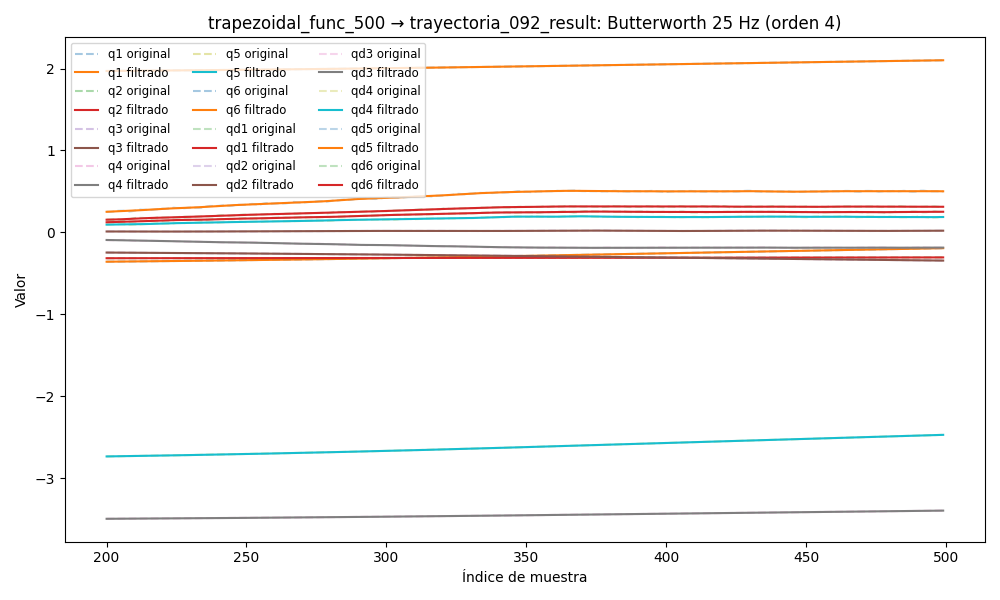

Values plotted in this chart, from the file beside it:
timestamp, q1, q2, q3, q4, q5, q6, qd1, qd2, qd3, qd4, qd5, qd6, tau1, tau2, tau3, tau4, tau5, tau6
1749056014, -0.3816, -0.3173, -0.2321, -3.51, -2.773, 1.951, -0.000225, -0.0003759, -0.0008842, -0.002743, -0.005215, 0.0003388, -0.2796, -1.513, -0.8278, 0.207, 0.1127, 0.1044
1749056014, -0.3816, -0.3173, -0.2321, -3.51, -2.773, 1.951, -0.0002084, -0.0006324, -0.0007964, -0.00191, -0.004181, 0.0001963, -0.2775, -1.507, -0.8313, 0.2091, 0.1171, 0.07288
1749056014, -0.3816, -0.3173, -0.2322, -3.51, -2.773, 1.951, -0.0001887, -0.0008884, -0.0007104, -0.001093, -0.003175, 5.426454446936599e-05, -0.294, -1.504, -0.8158, 0.2277, 0.1618, 0.09738
1749056014, -0.3816, -0.3173, -0.2322, -3.51, -2.773, 1.951, -0.0001665, -0.001139, -0.0006276, -0.0003128, -0.002224, -8.647493232729885e-05, -0.2963, -1.524, -0.8237, 0.2366, 0.1844, 0.06602
1749056014, -0.3816, -0.3173, -0.2322, -3.51, -2.773, 1.951, -0.0001429, -0.00138, -0.0005488, 0.0004117, -0.001352, -0.0002247, -0.2707, -1.538, -0.8205, 0.2438, 0.1887, 0.04048
1749056014, -0.3816, -0.3173, -0.2322, -3.51, -2.773, 1.951, -0.0001196, -0.001604, -0.0004748, 0.001065, -0.0005755, -0.0003585, -0.292, -1.571, -0.8168, 0.2667, 0.1935, 0.0571
1749056014, -0.3816, -0.3173, -0.2322, -3.51, -2.773, 1.951, -9.839466256971863e-05, -0.001805, -0.0004058, 0.001635, 9.079388492326396e-05, -0.0004855, -0.2824, -1.577, -0.7906, 0.2475, 0.1959, 0.04376
1749056014, -0.3816, -0.3173, -0.2322, -3.51, -2.773, 1.951, -8.185760023100363e-05, -0.001976, -0.0003416, 0.002115, 0.00064, -0.0006028, -0.2991, -1.612, -0.7927, 0.2418, 0.2137, 0.03441
1749056014, -0.3816, -0.3173, -0.2322, -3.51, -2.773, 1.951, -7.266818460924177e-05, -0.002112, -0.0002818, 0.0025, 0.001071, -0.0007073, -0.292, -1.595, -0.8004, 0.2524, 0.2318, 0.05225
1749056014, -0.3816, -0.3173, -0.2322, -3.51, -2.773, 1.951, -7.370549995301054e-05, -0.002208, -0.0002259, 0.002791, 0.001387, -0.0007959, -0.2841, -1.61, -0.7872, 0.2643, 0.2304, 0.07079
1749056014, -0.3816, -0.3173, -0.2322, -3.51, -2.773, 1.951, -8.780051020828947e-05, -0.00226, -0.0001734, 0.002994, 0.001597, -0.0008662, -0.2949, -1.632, -0.7902, 0.2579, 0.2498, 0.0515
1749056014, -0.3816, -0.3173, -0.2321, -3.51, -2.773, 1.951, -0.0001175, -0.002268, -0.0001238, 0.003115, 0.001714, -0.0009166, -0.2921, -1.646, -0.7868, 0.2829, 0.2461, 0.05191
1749056014, -0.3816, -0.3173, -0.2321, -3.51, -2.773, 1.951, -0.0001648, -0.002234, -7.675517908363337e-05, 0.003164, 0.001752, -0.0009464, -0.2816, -1.654, -0.7912, 0.2745, 0.2571, 0.04676
1749056014, -0.3816, -0.3173, -0.2321, -3.51, -2.773, 1.951, -0.000231, -0.002161, -3.241013791028685e-05, 0.00315, 0.001728, -0.0009558, -0.3161, -1.655, -0.7798, 0.2871, 0.2653, 0.04894
1749056014, -0.3816, -0.3173, -0.2321, -3.51, -2.773, 1.951, -0.0003162, -0.002054, 8.872505822009977e-06, 0.003085, 0.00166, -0.000946, -0.3075, -1.67, -0.7805, 0.2785, 0.2805, 0.03323
1749056014, -0.3816, -0.3173, -0.2321, -3.51, -2.773, 1.951, -0.0004196, -0.001919, 4.639881027388146e-05, 0.002976, 0.001563, -0.0009189, -0.3224, -1.684, -0.7752, 0.277, 0.2728, 0.03216
1749056014, -0.3816, -0.3173, -0.2321, -3.51, -2.773, 1.951, -0.0005392, -0.001764, 7.923255896026217e-05, 0.002832, 0.001453, -0.0008769, -0.3114, -1.692, -0.7766, 0.2661, 0.274, 0.04441
1749056014, -0.3816, -0.3173, -0.2321, -3.51, -2.773, 1.951, -0.0006719, -0.001598, 0.0001063, 0.002662, 0.001342, -0.0008223, -0.3343, -1.719, -0.7775, 0.2783, 0.274, 0.03494
1749056014, -0.3816, -0.3173, -0.2321, -3.51, -2.773, 1.951, -0.0008138, -0.001428, 0.0001265, 0.002473, 0.00124, -0.0007577, -0.3374, -1.71, -0.774, 0.2638, 0.2734, 0.03887
1749056014, -0.3816, -0.3173, -0.2321, -3.51, -2.773, 1.951, -0.0009607, -0.001263, 0.000139, 0.002271, 0.001152, -0.0006855, -0.3119, -1.7, -0.7783, 0.2824, 0.2847, 0.046
1749056014, -0.3816, -0.3173, -0.2321, -3.51, -2.773, 1.951, -0.001108, -0.001108, 0.000143, 0.002064, 0.001083, -0.0006079, -0.3054, -1.702, -0.779, 0.2836, 0.2763, 0.0333
1749056014, -0.3816, -0.3173, -0.2321, -3.51, -2.773, 1.951, -0.001253, -0.00097, 0.0001384, 0.001857, 0.001033, -0.0005272, -0.289, -1.697, -0.7794, 0.2828, 0.2853, 0.05006
1749056014, -0.3816, -0.3173, -0.2321, -3.51, -2.773, 1.951, -0.00139, -0.0008518, 0.0001254, 0.001657, 0.000998, -0.0004456, -0.3017, -1.705, -0.7721, 0.2818, 0.2743, 0.03668
1749056014, -0.3816, -0.3174, -0.2321, -3.51, -2.773, 1.951, -0.00152, -0.0007557, 0.000105, 0.001469, 0.0009735, -0.0003656, -0.3002, -1.674, -0.7729, 0.2793, 0.285, 0.02869
1749056014, -0.3816, -0.3174, -0.2321, -3.51, -2.773, 1.951, -0.001639, -0.0006821, 7.900270307033944e-05, 0.001298, 0.0009521, -0.0002899, -0.3307, -1.671, -0.7689, 0.2782, 0.2802, 0.0206
1749056014, -0.3816, -0.3174, -0.2321, -3.51, -2.773, 1.951, -0.001747, -0.0006296, 4.959282853037049e-05, 0.001146, 0.0009253, -0.0002214, -0.3321, -1.674, -0.7907, 0.2797, 0.2881, 0.04173
1749056014, -0.3816, -0.3174, -0.2321, -3.51, -2.773, 1.951, -0.001844, -0.0005957, 1.9794849084622508e-05, 0.001016, 0.0008843, -0.0001635, -0.3156, -1.702, -0.7814, 0.2853, 0.2757, 0.0304
1749056014, -0.3816, -0.3174, -0.2321, -3.51, -2.773, 1.951, -0.00193, -0.0005763, -6.927923459786071e-06, 0.000908, 0.000821, -0.0001198, -0.2904, -1.676, -0.7975, 0.2788, 0.2855, 0.05998
1749056014, -0.3816, -0.3174, -0.2321, -3.51, -2.773, 1.951, -0.002006, -0.0005668, -2.6845528002602945e-05, 0.0008212, 0.0007288, -9.37048178908913e-05, -0.3088, -1.674, -0.7995, 0.2687, 0.2985, 0.05565
1749056014, -0.3816, -0.3174, -0.2321, -3.51, -2.773, 1.951, -0.002071, -0.0005615, -3.626590130167535e-05, 0.000753, 0.0006042, -8.842799540631667e-05, -0.3302, -1.648, -0.786, 0.2852, 0.2695, 0.05634
1749056014, -0.3816, -0.3174, -0.2321, -3.51, -2.773, 1.951, -0.002127, -0.0005547, -3.191599463500653e-05, 0.0006993, 0.0004475, -0.0001062, -0.3076, -1.637, -0.7881, 0.2755, 0.2712, 0.06162
1749056014, -0.3816, -0.3174, -0.2321, -3.51, -2.773, 1.951, -0.002172, -0.0005403, -1.1383154996443342e-05, 0.000655, 0.0002636, -0.0001481, -0.3041, -1.65, -0.7795, 0.2667, 0.2791, 0.04535
1749056014, -0.3817, -0.3174, -0.2321, -3.51, -2.773, 1.951, -0.002209, -0.000513, 2.6410048666856047e-05, 0.0006143, 6.268866456418278e-05, -0.0002128, -0.3186, -1.633, -0.7799, 0.2877, 0.2785, 0.04888
1749056014, -0.3817, -0.3174, -0.2321, -3.51, -2.773, 1.951, -0.002238, -0.0004677, 8.07344935798301e-05, 0.0005714, -0.0001391, -0.0002967, -0.3143, -1.627, -0.798, 0.2768, 0.2748, 0.04654
1749056014, -0.3817, -0.3174, -0.2321, -3.51, -2.773, 1.951, -0.00226, -0.0004005, 0.0001486, 0.0005207, -0.0003203, -0.0003931, -0.3097, -1.608, -0.8082, 0.2622, 0.2718, 0.04688
1749056014, -0.3817, -0.3174, -0.2321, -3.51, -2.773, 1.951, -0.002276, -0.0003088, 0.0002246, 0.0004581, -0.0004547, -0.0004917, -0.3155, -1.597, -0.7861, 0.2625, 0.2735, 0.05607
1749056014, -0.3817, -0.3174, -0.2321, -3.51, -2.773, 1.951, -0.002286, -0.0001915, 0.0003004, 0.000381, -0.000512, -0.0005786, -0.3277, -1.571, -0.7946, 0.2703, 0.2872, 0.05146
1749056014, -0.3817, -0.3174, -0.2321, -3.51, -2.773, 1.951, -0.00229, -4.950915624383986e-05, 0.0003651, 0.0002897, -0.0004606, -0.0006368, -0.3135, -1.552, -0.8136, 0.2767, 0.2844, 0.05714
1749056014, -0.3817, -0.3174, -0.2321, -3.51, -2.773, 1.951, -0.002286, 0.0001146, 0.0004053, 0.0001871, -0.0002689, -0.0006461, -0.3089, -1.534, -0.8162, 0.2672, 0.2855, 0.07821
1749056014, -0.3817, -0.3174, -0.2321, -3.51, -2.773, 1.951, -0.002272, 0.0002965, 0.0004059, 7.997858384346119e-05, 9.143899873626605e-05, -0.0005844, -0.2791, -1.499, -0.8236, 0.2762, 0.3152, 0.08961
1749056014, -0.3817, -0.3174, -0.2321, -3.51, -2.773, 1.951, -0.00224, 0.0004901, 0.0003505, -2.169072800915886e-05, 0.0006432, -0.000429, -0.2804, -1.481, -0.8329, 0.2707, 0.3174, 0.08236
1749056014, -0.3817, -0.3173, -0.2321, -3.51, -2.773, 1.951, -0.002183, 0.0006884, 0.0002225, -0.0001043, 0.0014, -0.0001578, -0.3, -1.47, -0.8376, 0.2804, 0.3318, 0.1109
1749056014, -0.3817, -0.3173, -0.2321, -3.51, -2.773, 1.951, -0.00209, 0.0008837, 6.6379548675528504e-06, -0.0001514, 0.002367, 0.0002489, -0.2561, -1.431, -0.8718, 0.2714, 0.3473, 0.1175
1749056014, -0.3817, -0.3173, -0.2321, -3.51, -2.773, 1.951, -0.001945, 0.001068, -0.0003103, -0.0001441, 0.003533, 0.0008064, -0.2599, -1.406, -0.8734, 0.283, 0.3501, 0.1097
1749056014, -0.3817, -0.3173, -0.2321, -3.51, -2.773, 1.951, -0.001733, 0.001236, -0.0007381, -6.289745804576036e-05, 0.004879, 0.001524, -0.2397, -1.408, -0.8846, 0.2887, 0.3641, 0.132
1749056014, -0.3817, -0.3173, -0.2321, -3.51, -2.773, 1.951, -0.001436, 0.001381, -0.001282, 0.0001118, 0.00637, 0.002405, -0.2135, -1.415, -0.8896, 0.2946, 0.3876, 0.1403
1749056014, -0.3817, -0.3173, -0.2321, -3.51, -2.773, 1.951, -0.001038, 0.0015, -0.001942, 0.0003975, 0.007962, 0.003443, -0.198, -1.417, -0.9126, 0.2879, 0.3943, 0.1403
1749056014, -0.3817, -0.3173, -0.2321, -3.51, -2.773, 1.951, -0.0005209, 0.001592, -0.002714, 0.0008084, 0.009606, 0.004624, -0.1799, -1.396, -0.8915, 0.2925, 0.4145, 0.1592
1749056014, -0.3817, -0.3173, -0.2322, -3.51, -2.773, 1.951, 0.0001273, 0.001658, -0.003587, 0.001354, 0.01125, 0.005924, -0.1448, -1.386, -0.9052, 0.3073, 0.4275, 0.1507
1749056014, -0.3817, -0.3173, -0.2322, -3.51, -2.773, 1.951, 0.0009149, 0.001699, -0.004547, 0.002036, 0.01283, 0.007313, -0.116, -1.362, -0.914, 0.3159, 0.4462, 0.172
1749056014, -0.3817, -0.3173, -0.2322, -3.51, -2.773, 1.951, 0.001844, 0.00172, -0.005575, 0.002852, 0.01431, 0.008754, -0.06806, -1.356, -0.9303, 0.3222, 0.4553, 0.1656
1749056014, -0.3817, -0.3173, -0.2322, -3.51, -2.772, 1.951, 0.002909, 0.001724, -0.00665, 0.00379, 0.01565, 0.0102, -0.03097, -1.37, -0.92, 0.3296, 0.4292, 0.1679
1749056014, -0.3817, -0.3173, -0.2322, -3.51, -2.772, 1.951, 0.004097, 0.001717, -0.007747, 0.004832, 0.01683, 0.01162, -0.01401, -1.364, -0.9289, 0.3214, 0.4309, 0.2003
1749056014, -0.3817, -0.3173, -0.2322, -3.51, -2.772, 1.951, 0.005389, 0.001703, -0.008845, 0.005952, 0.01784, 0.01295, -0.01312, -1.367, -0.9143, 0.341, 0.4406, 0.1695
1749056014, -0.3817, -0.3173, -0.2322, -3.51, -2.772, 1.951, 0.006761, 0.001685, -0.009919, 0.00712, 0.0187, 0.01417, -0.01018, -1.355, -0.9362, 0.3495, 0.4396, 0.1678
1749056014, -0.3817, -0.3173, -0.2323, -3.51, -2.772, 1.951, 0.008182, 0.001668, -0.01095, 0.008301, 0.01944, 0.01523, 0.05335, -1.367, -0.926, 0.3459, 0.4451, 0.1794
1749056014, -0.3816, -0.3173, -0.2323, -3.51, -2.772, 1.951, 0.009623, 0.001654, -0.01191, 0.009459, 0.02011, 0.01612, 0.07265, -1.348, -0.9331, 0.3407, 0.4427, 0.1739
1749056014, -0.3816, -0.3173, -0.2323, -3.51, -2.772, 1.951, 0.01106, 0.001644, -0.0128, 0.01056, 0.02075, 0.01682, 0.09011, -1.361, -0.9285, 0.3622, 0.4486, 0.1754
1749056014, -0.3816, -0.3173, -0.2323, -3.51, -2.772, 1.951, 0.01245, 0.001642, -0.0136, 0.01156, 0.02144, 0.01733, 0.06628, -1.333, -0.9258, 0.3649, 0.4497, 0.1688
1749056014, -0.3816, -0.3173, -0.2324, -3.51, -2.772, 1.951, 0.01379, 0.001646, -0.01429, 0.01244, 0.02223, 0.01766, 0.07556, -1.343, -0.9335, 0.3791, 0.4856, 0.1464
... 6,544 more rows
